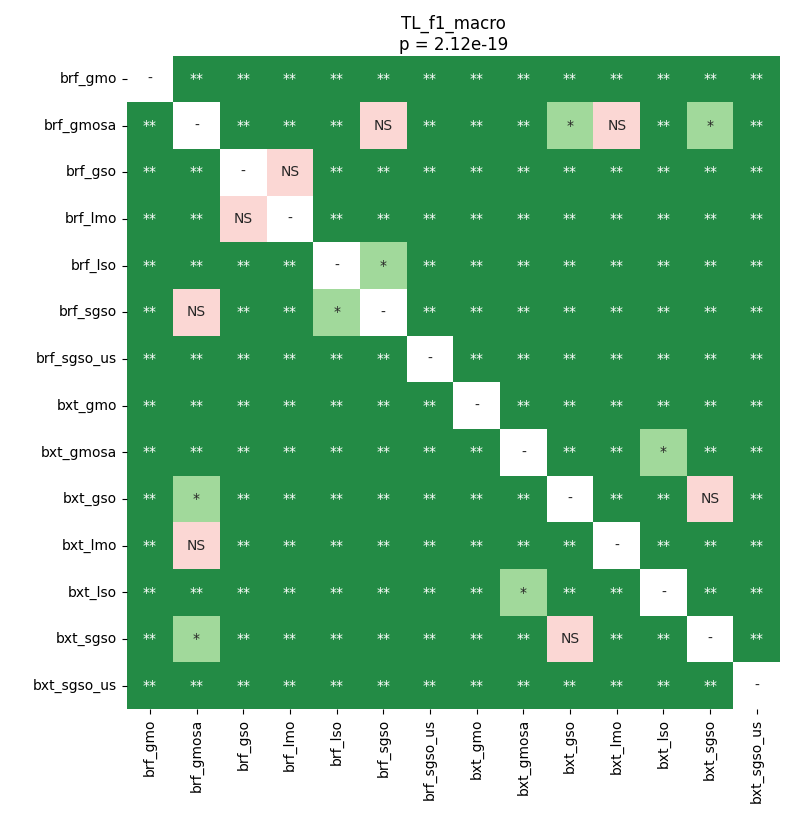

Source data for this figure (header and first rows):
	brf_gmo	brf_gmosa	brf_gso	brf_lmo	brf_lso	brf_sgso	brf_sgso_us	bxt_gmo	bxt_gmosa	bxt_gso	bxt_lmo	bxt_lso	bxt_sgso	bxt_sgso_us
brf_gmo	1.0	0.002222	0.002222	0.002222	0.002222	0.002222	0.002222	0.002222	0.002222	0.002222	0.002222	0.002222	0.002222	0.004335
brf_gmosa	0.002222	1.0	0.002222	0.002222	0.002222	0.06665	0.002222	0.002222	0.004335	0.01058	0.4364	0.007576	0.01447	0.002222
brf_gso	0.002222	0.002222	1.0	0.2816	0.002222	0.002222	0.002222	0.002222	0.002222	0.002222	0.002222	0.002222	0.002222	0.002222
brf_lmo	0.002222	0.002222	0.2816	1.0	0.002222	0.002222	0.002222	0.002222	0.002222	0.002222	0.002222	0.002222	0.002222	0.002222
brf_lso	0.002222	0.002222	0.002222	0.002222	1.0	0.02043	0.002222	0.002222	0.002222	0.002222	0.002222	0.002222	0.002222	0.002222
brf_sgso	0.002222	0.06665	0.002222	0.002222	0.02043	1.0	0.002222	0.002222	0.002222	0.002222	0.002222	0.002222	0.002222	0.002222
brf_sgso_us	0.002222	0.002222	0.002222	0.002222	0.002222	0.002222	1.0	0.002222	0.002222	0.002222	0.002222	0.002222	0.002222	0.002222
bxt_gmo	0.002222	0.002222	0.002222	0.002222	0.002222	0.002222	0.002222	1.0	0.002222	0.002222	0.002222	0.002222	0.002222	0.002222
bxt_gmosa	0.002222	0.004335	0.002222	0.002222	0.002222	0.002222	0.002222	0.002222	1.0	0.002222	0.002222	0.01447	0.002222	0.002222
bxt_gso	0.002222	0.01058	0.002222	0.002222	0.002222	0.002222	0.002222	0.002222	0.002222	1.0	0.002222	0.002222	0.8457	0.002222
bxt_lmo	0.002222	0.4364	0.002222	0.002222	0.002222	0.002222	0.002222	0.002222	0.002222	0.002222	1.0	0.002222	0.002222	0.002222
bxt_lso	0.002222	0.007576	0.002222	0.002222	0.002222	0.002222	0.002222	0.002222	0.01447	0.002222	0.002222	1.0	0.002222	0.002222
bxt_sgso	0.002222	0.01447	0.002222	0.002222	0.002222	0.002222	0.002222	0.002222	0.002222	0.8457	0.002222	0.002222	1.0	0.002222
bxt_sgso_us	0.004335	0.002222	0.002222	0.002222	0.002222	0.002222	0.002222	0.002222	0.002222	0.002222	0.002222	0.002222	0.002222	1.0
